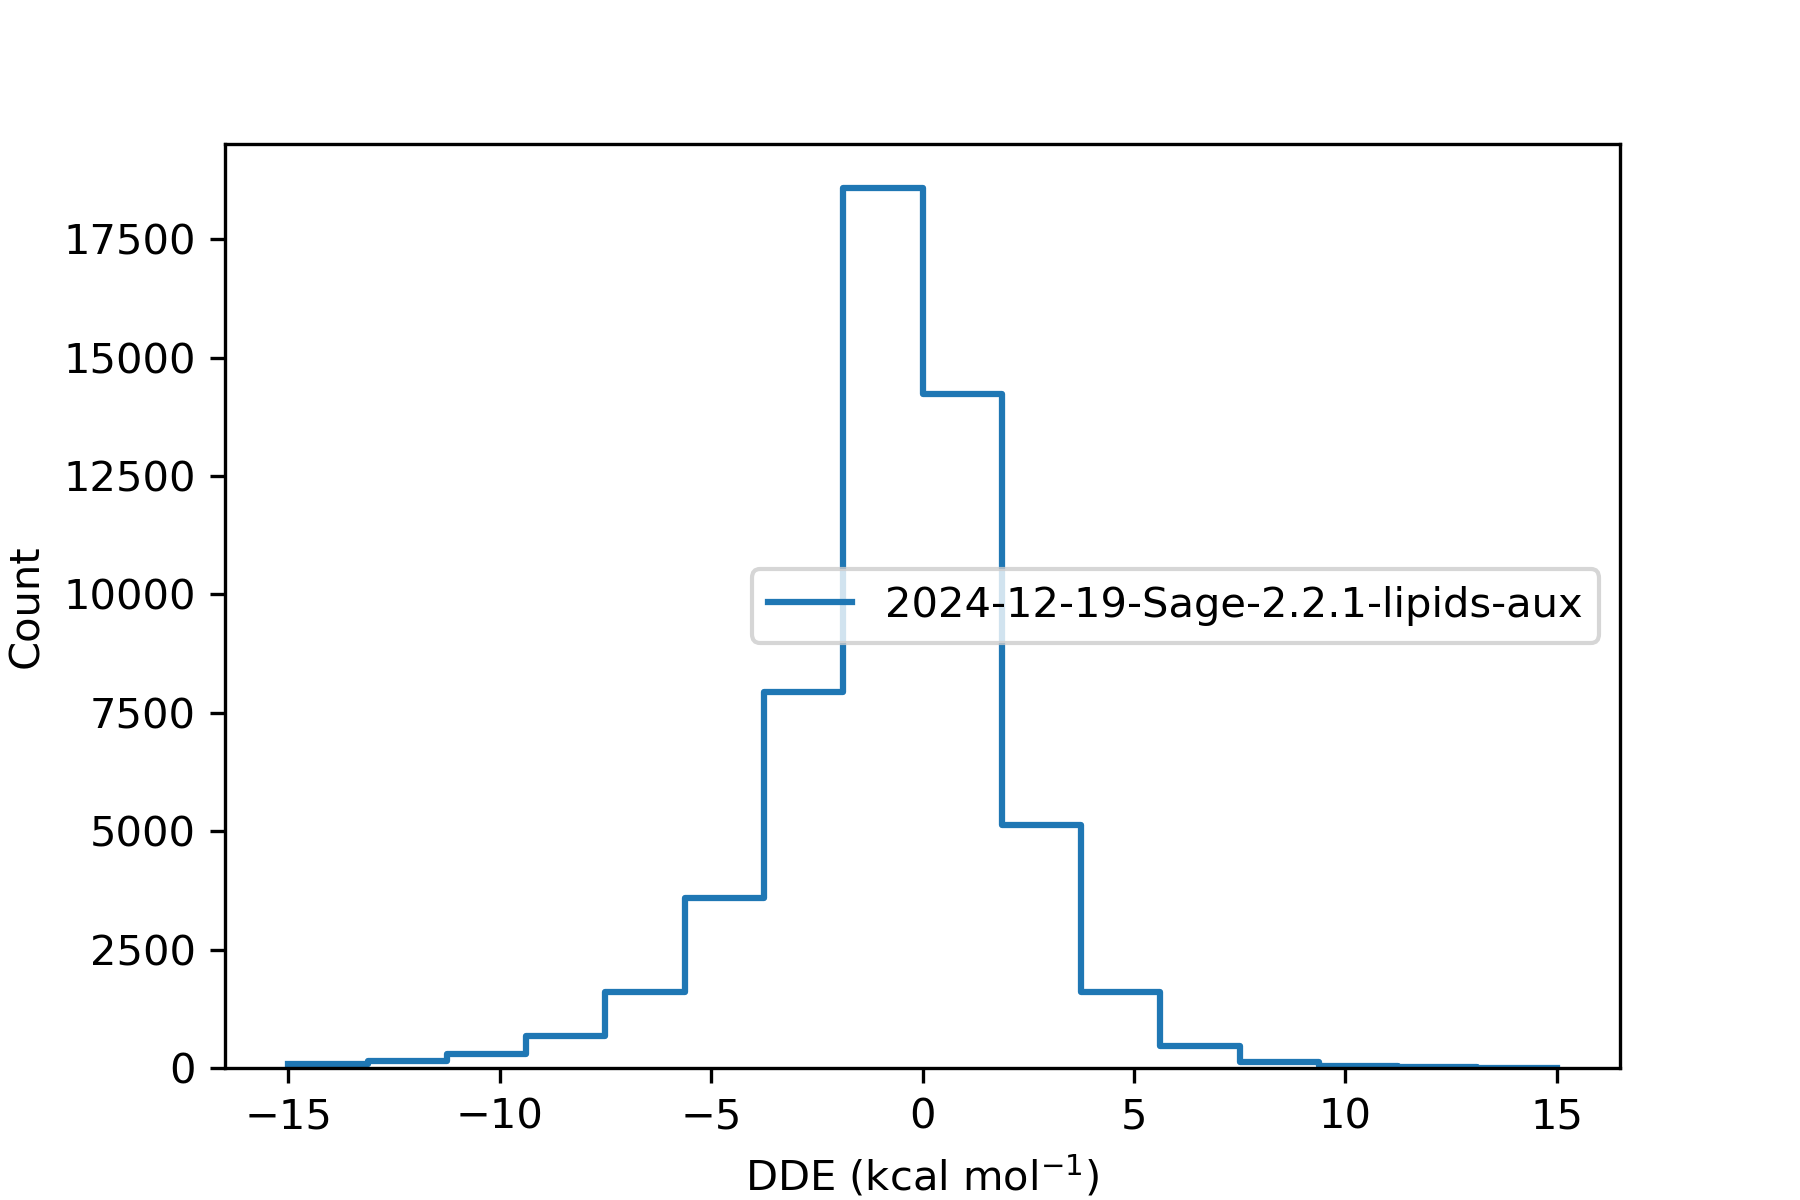

Values plotted in this chart, from the file beside it:
, difference
36975451, 1.541
36975452, -2.069
36975453, -0.1375
36975454, 
36975455, 1.903
36975456, -4.6
36991787, -0.724
36991788, -1.039
36991789, -0.1701
36991790, -0.933
36991791, -0.9044
36991792, 
36991793, -3.159
36991794, -0.00277
36991795, -0.171
36991796, -0.724
36987706, 
36987707, -0.0025
36984387, 2.029
36984388, 2.029
36984389, 
36973916, -0.004301
36973917, 
36973918, -1.427
36973919, -1.428
37014846, 0.7096
37014847, 
37014848, -1.335
37014850, 1.292
37014852, -0.5872
37014853, -1.237
36991461, 
36991463, 2.551
36991465, 3.242
36991466, 0.2405
36991468, 0.2248
36969580, 
36969581, 0.05604
37015999, 0.0172
37016000, 
36972482, -2.434
36972484, -3.3
36972485, 
36972486, -3.295
36972489, -1.942
37016100, 
37016102, 2.302
36968620, 1.191
36968621, 
37013461, 
37013465, -2.755
37014214, -0.3286
37014215, -0.3189
37014216, 0.5561
37014217, 
37008313, -1.548
37008314, -2.568
37008315, -1.551
37008316, -0.002186
37008317, 
... 63,946 more rows
